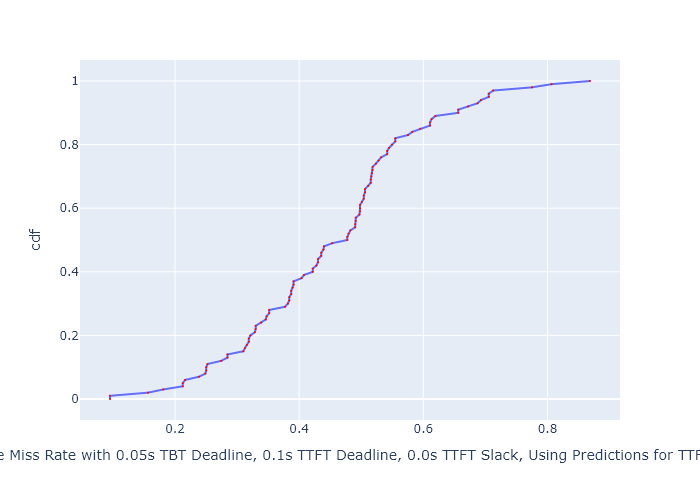

Data behind this chart, as committed beside it:
, cdf, Deadline Miss Rate with 0.05s TBT Deadli…
0, 0.0, 0.09527
1, 0.01, 0.09527
2, 0.02, 0.1568
3, 0.03, 0.181
4, 0.04, 0.2125
5, 0.05, 0.2125
6, 0.06, 0.2163
7, 0.07, 0.2386
8, 0.08, 0.2488
9, 0.09, 0.2503
10, 0.1, 0.2503
11, 0.11, 0.2523
12, 0.12, 0.2744
13, 0.13, 0.2845
14, 0.14, 0.2845
15, 0.15, 0.3101
16, 0.16, 0.3125
17, 0.17, 0.3157
18, 0.18, 0.3189
19, 0.19, 0.3189
20, 0.2, 0.3214
21, 0.21, 0.3286
22, 0.22, 0.3299
23, 0.23, 0.3299
24, 0.24, 0.3386
25, 0.25, 0.3461
26, 0.26, 0.3475
27, 0.27, 0.3517
28, 0.28, 0.3517
29, 0.29, 0.3772
30, 0.3, 0.3817
31, 0.31, 0.384
32, 0.32, 0.384
33, 0.33, 0.3871
34, 0.34, 0.3871
35, 0.35, 0.3895
36, 0.36, 0.391
37, 0.37, 0.391
38, 0.38, 0.4037
39, 0.39, 0.4078
40, 0.4, 0.4219
41, 0.41, 0.4219
42, 0.42, 0.4278
43, 0.43, 0.4304
44, 0.44, 0.4304
45, 0.45, 0.4356
46, 0.46, 0.4356
47, 0.47, 0.4391
48, 0.48, 0.44
49, 0.49, 0.4534
50, 0.5, 0.4776
51, 0.51, 0.4776
52, 0.52, 0.4795
53, 0.53, 0.4824
54, 0.54, 0.4902
55, 0.55, 0.4902
56, 0.56, 0.4912
57, 0.57, 0.4912
58, 0.58, 0.4971
59, 0.59, 0.4981
... 41 more rows
